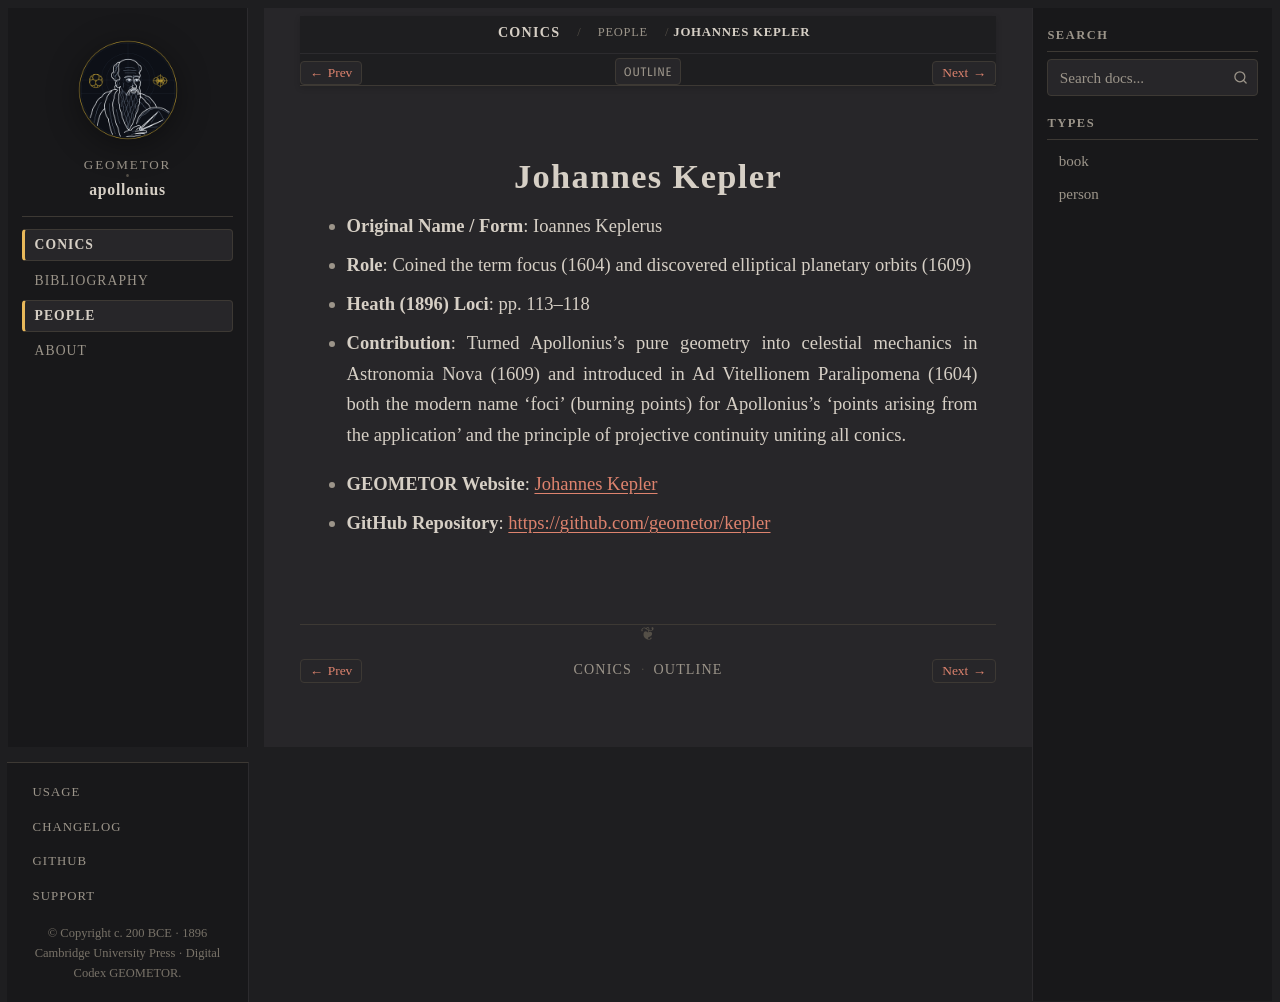

repository: geometor/apollonius · page: conics/people/kepler.html · generator: sphinx

:type: person
:layout: book
:death_year: 1630
:death_label: 1630
:lifespan: 1571–1630
:site_url: https://geometor.github.io/kepler/
:github_url: https://github.com/geometor/kepler
:excerpt: - Original Name / Form: Ioannes Keplerus

.. _person-kepler:

Johannes Kepler
===============

- **Original Name / Form**: Ioannes Keplerus
- **Role**: Coined the term focus (1604) and discovered elliptical planetary orbits (1609)
- **Heath (1896) Loci**: pp. 113–118
- **Contribution**: Turned Apollonius's pure geometry into celestial mechanics in Astronomia Nova (1609) and introduced in Ad Vitellionem Paralipomena (1604) both the modern name 'foci' (burning points) for Apollonius's 'points arising from the application' and the principle of projective continuity uniting all conics.

* **GEOMETOR Website**: `Johannes Kepler <https://geometor.github.io/kepler/>`_
* **GitHub Repository**: `https://github.com/geometor/kepler <https://github.com/geometor/kepler>`_
